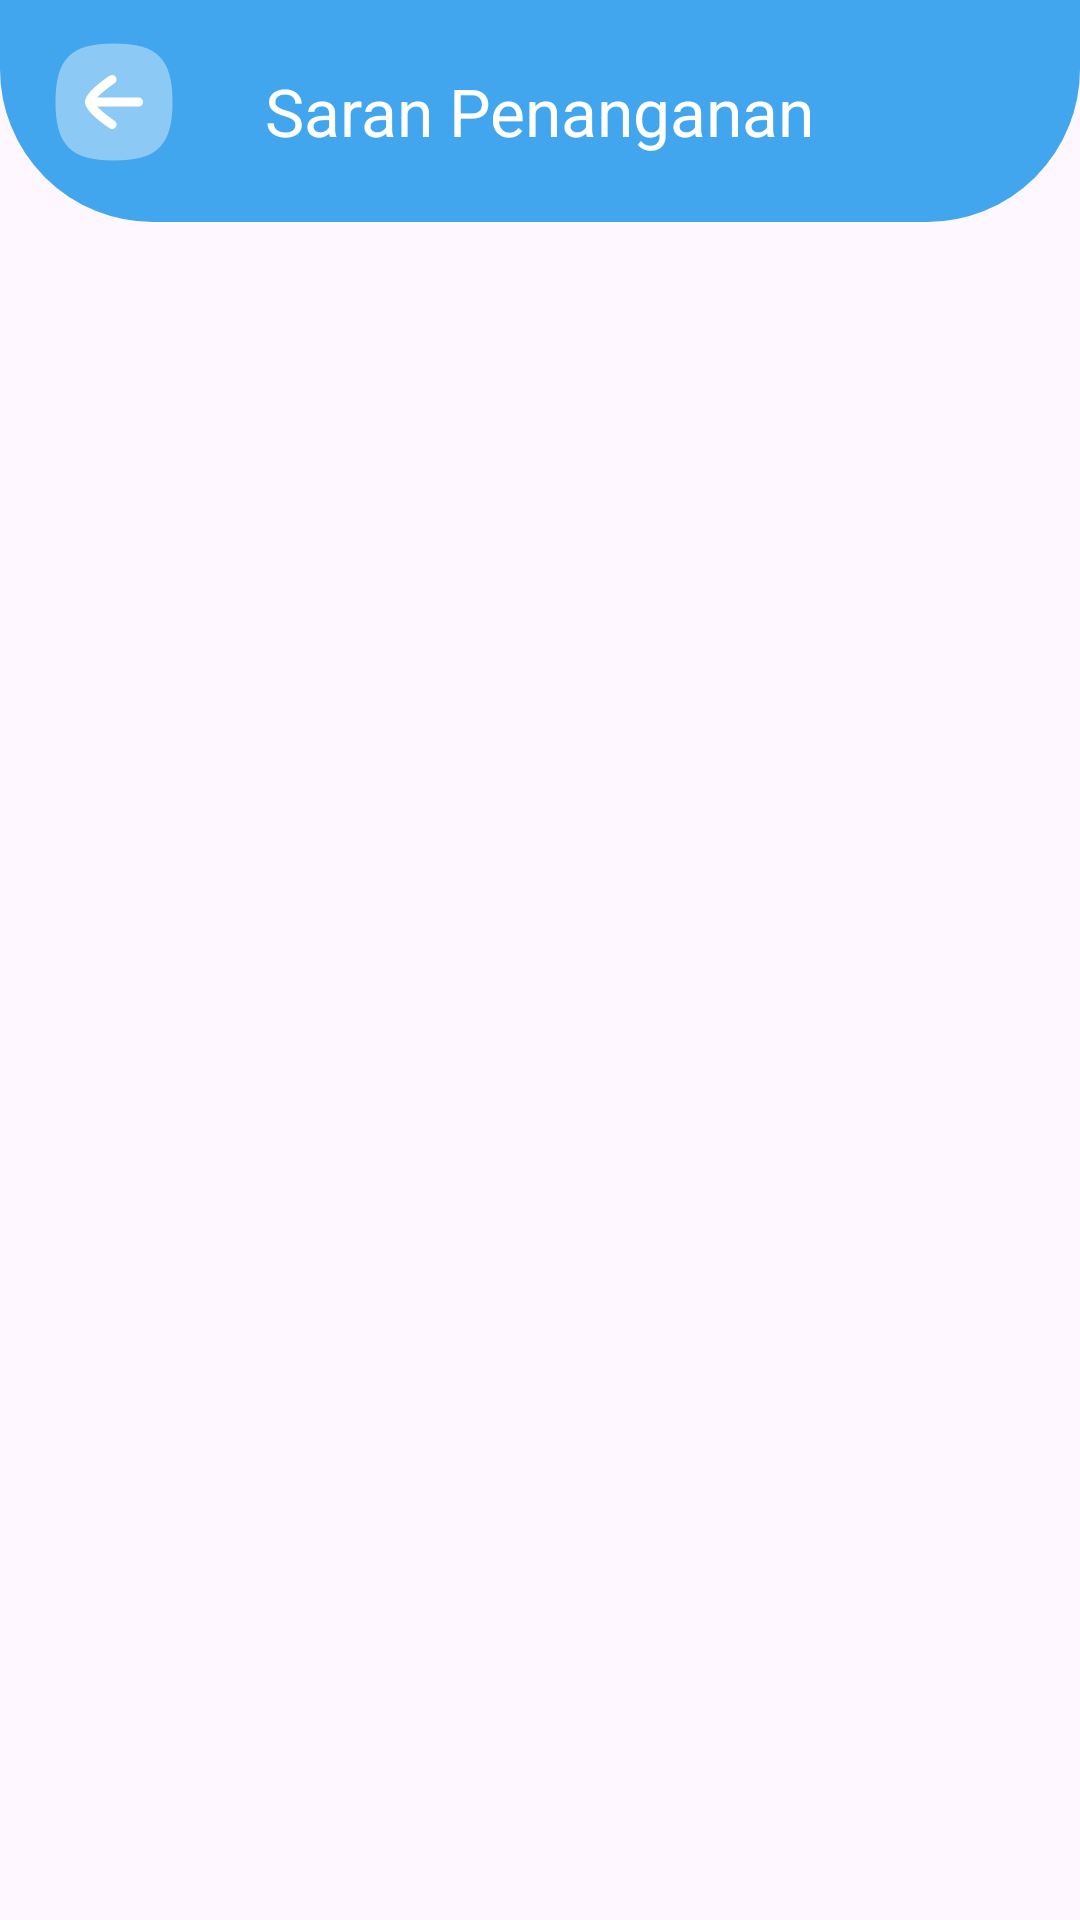

The Android layout XML behind this screen, and the referenced resources:
<!-- AndroidManifest.xml: application theme Theme.JanTune -->
<!-- res/layout/activity_saran_penanganan.xml -->
<?xml version="1.0" encoding="utf-8"?>
<androidx.constraintlayout.widget.ConstraintLayout xmlns:android="http://schemas.android.com/apk/res/android"
    xmlns:app="http://schemas.android.com/apk/res-auto"
    xmlns:tools="http://schemas.android.com/tools"
    android:layout_width="match_parent"
    android:layout_height="match_parent"
    tools:context=".ui.view.main.identification.saran.SaranPenanganan">

    <com.google.android.material.appbar.AppBarLayout
        android:id="@+id/appBarSaran"
        android:layout_width="match_parent"
        android:layout_height="0dp"
        android:background="@drawable/header_card"
        android:fitsSystemWindows="true"
        android:minHeight="60dp"
        app:layout_constraintEnd_toEndOf="parent"
        app:layout_constraintStart_toStartOf="parent"
        app:layout_constraintTop_toTopOf="parent"
        app:layout_insetEdge="top"
        >

        <com.google.android.material.appbar.MaterialToolbar
            android:id="@+id/detailToolbar"
            android:layout_width="match_parent"
            android:layout_height="70dp"
            android:paddingStart="8dp"
            android:paddingEnd="8dp"
            app:layout_scrollFlags="scroll|enterAlways|snap"
            app:navigationIcon="@drawable/ic_back"
            app:title="@string/saran_penanganan"
            app:titleCentered="true"
            app:titleTextColor="@color/onSeed"
            />
    </com.google.android.material.appbar.AppBarLayout>

    <androidx.recyclerview.widget.RecyclerView
        android:id="@+id/rv_saran_penanganan"
        android:layout_width="match_parent"
        android:layout_height="0dp"
        app:layout_constraintBottom_toBottomOf="parent"
        app:layout_constraintEnd_toEndOf="parent"
        app:layout_constraintStart_toStartOf="parent"
        tools:listitem="@layout/item_saran"
        app:layout_constraintTop_toBottomOf="@+id/appBarSaran" />

</androidx.constraintlayout.widget.ConstraintLayout>
<!-- res/layout/item_saran.xml (included above) -->
<?xml version="1.0" encoding="utf-8"?>
<com.google.android.material.card.MaterialCardView xmlns:android="http://schemas.android.com/apk/res/android"
    xmlns:app="http://schemas.android.com/apk/res-auto"
    android:id="@+id/card"
    android:layout_width="match_parent"
    android:layout_height="wrap_content"
    android:layout_marginRight="16dp"
    android:layout_marginLeft="16dp"
    android:layout_marginBottom="8dp"
    android:layout_marginTop="16dp"
    android:background="@color/white"
    app:strokeColor="@color/seed"
    app:cardElevation="10dp">

    <androidx.constraintlayout.widget.ConstraintLayout
        android:layout_width="match_parent"
        android:layout_height="match_parent"
        android:orientation="vertical"
        android:background="@color/white">

        <TextView
            android:id="@+id/tv_title_saran"
            android:layout_width="0dp"
            android:layout_height="wrap_content"
            android:fontFamily="@font/roboto_medium"
            android:padding="8dp"
            android:text="@string/saran_pencegahan"
            android:textColor="@color/black"
            app:layout_constraintStart_toStartOf="parent"
            app:layout_constraintTop_toTopOf="parent" />

        <TextView
            android:id="@+id/tv_description_saran"
            android:layout_width="0dp"
            android:layout_height="wrap_content"
            android:padding="8dp"
            android:text="@string/saran_pencegahan"
            android:fontFamily="@font/roboto_light"
            android:textColor="@color/black"
            app:layout_constraintTop_toBottomOf="@+id/tv_title_saran"
            app:layout_constraintEnd_toEndOf="parent"
            app:layout_constraintStart_toStartOf="parent" />
    </androidx.constraintlayout.widget.ConstraintLayout>
</com.google.android.material.card.MaterialCardView>
<!-- resources referenced by this layout -->
<resources>
  <color name="black">#FF000000</color>
  <color name="onSeed">#FFFFFFFF</color>
  <color name="seed">#42A6EE</color>
  <color name="white">#FFFFFFFF</color>
  <!-- drawable header_card (drawable) -->
  <?xml version="1.0" encoding="utf-8"?>
  <shape xmlns:android="http://schemas.android.com/apk/res/android">
      <solid android:color="@color/seed" />
  
      <stroke
          android:width="2dp"
          android:color="@color/seed" />
  
      <padding
          android:bottom="2dp"
          android:left="2dp"
          android:right="2dp"
          android:top="2dp" />
  
      <corners
          android:bottomLeftRadius="50dp"
          android:bottomRightRadius="50dp" />
  
  </shape>
  <!-- drawable ic_back (drawable) -->
  <vector xmlns:android="http://schemas.android.com/apk/res/android"
      android:width="40dp"
      android:height="40dp"
      android:viewportWidth="40"
      android:viewportHeight="40">
    <path
        android:pathData="M20,0.5C5.604,0.5 0.5,5.604 0.5,20C0.5,34.396 5.604,39.5 20,39.5C34.396,39.5 39.5,34.396 39.5,20C39.5,5.604 34.396,0.5 20,0.5Z"
        android:strokeAlpha="0.4"
        android:fillColor="#ffffff"
        android:fillType="evenOdd"
        android:fillAlpha="0.4"/>
    <path
        android:pathData="M14.374,21.5H28.18C29.008,21.5 29.68,20.828 29.68,20C29.68,19.172 29.008,18.5 28.18,18.5H14.38C15.63,17.164 17.83,15.334 20.194,13.75C20.884,13.29 21.066,12.358 20.606,11.67C20.146,10.98 19.214,10.794 18.526,11.258C16.058,12.91 10.32,17.068 10.32,20C10.32,22.932 16.056,27.096 18.524,28.75C18.782,28.922 19.07,29.004 19.358,29.004C19.842,29.004 20.316,28.772 20.606,28.34C21.066,27.652 20.884,26.718 20.196,26.258C17.862,24.692 15.636,22.834 14.374,21.5Z"
        android:fillColor="#ffffff"/>
  </vector>
  <string name="saran_penanganan">Saran Penanganan</string>
  <string name="saran_pencegahan">Saran Pencegahan</string>
  <style name="Theme.JanTune" parent="Base.Theme.JanTune" />
  <style name="Base.Theme.JanTune" parent="Theme.Material3.DayNight.NoActionBar">
          
          <item name="colorPrimary">@color/seed</item>
          <item name="colorOnPrimary">@color/onSeed</item>
      </style>
</resources>
